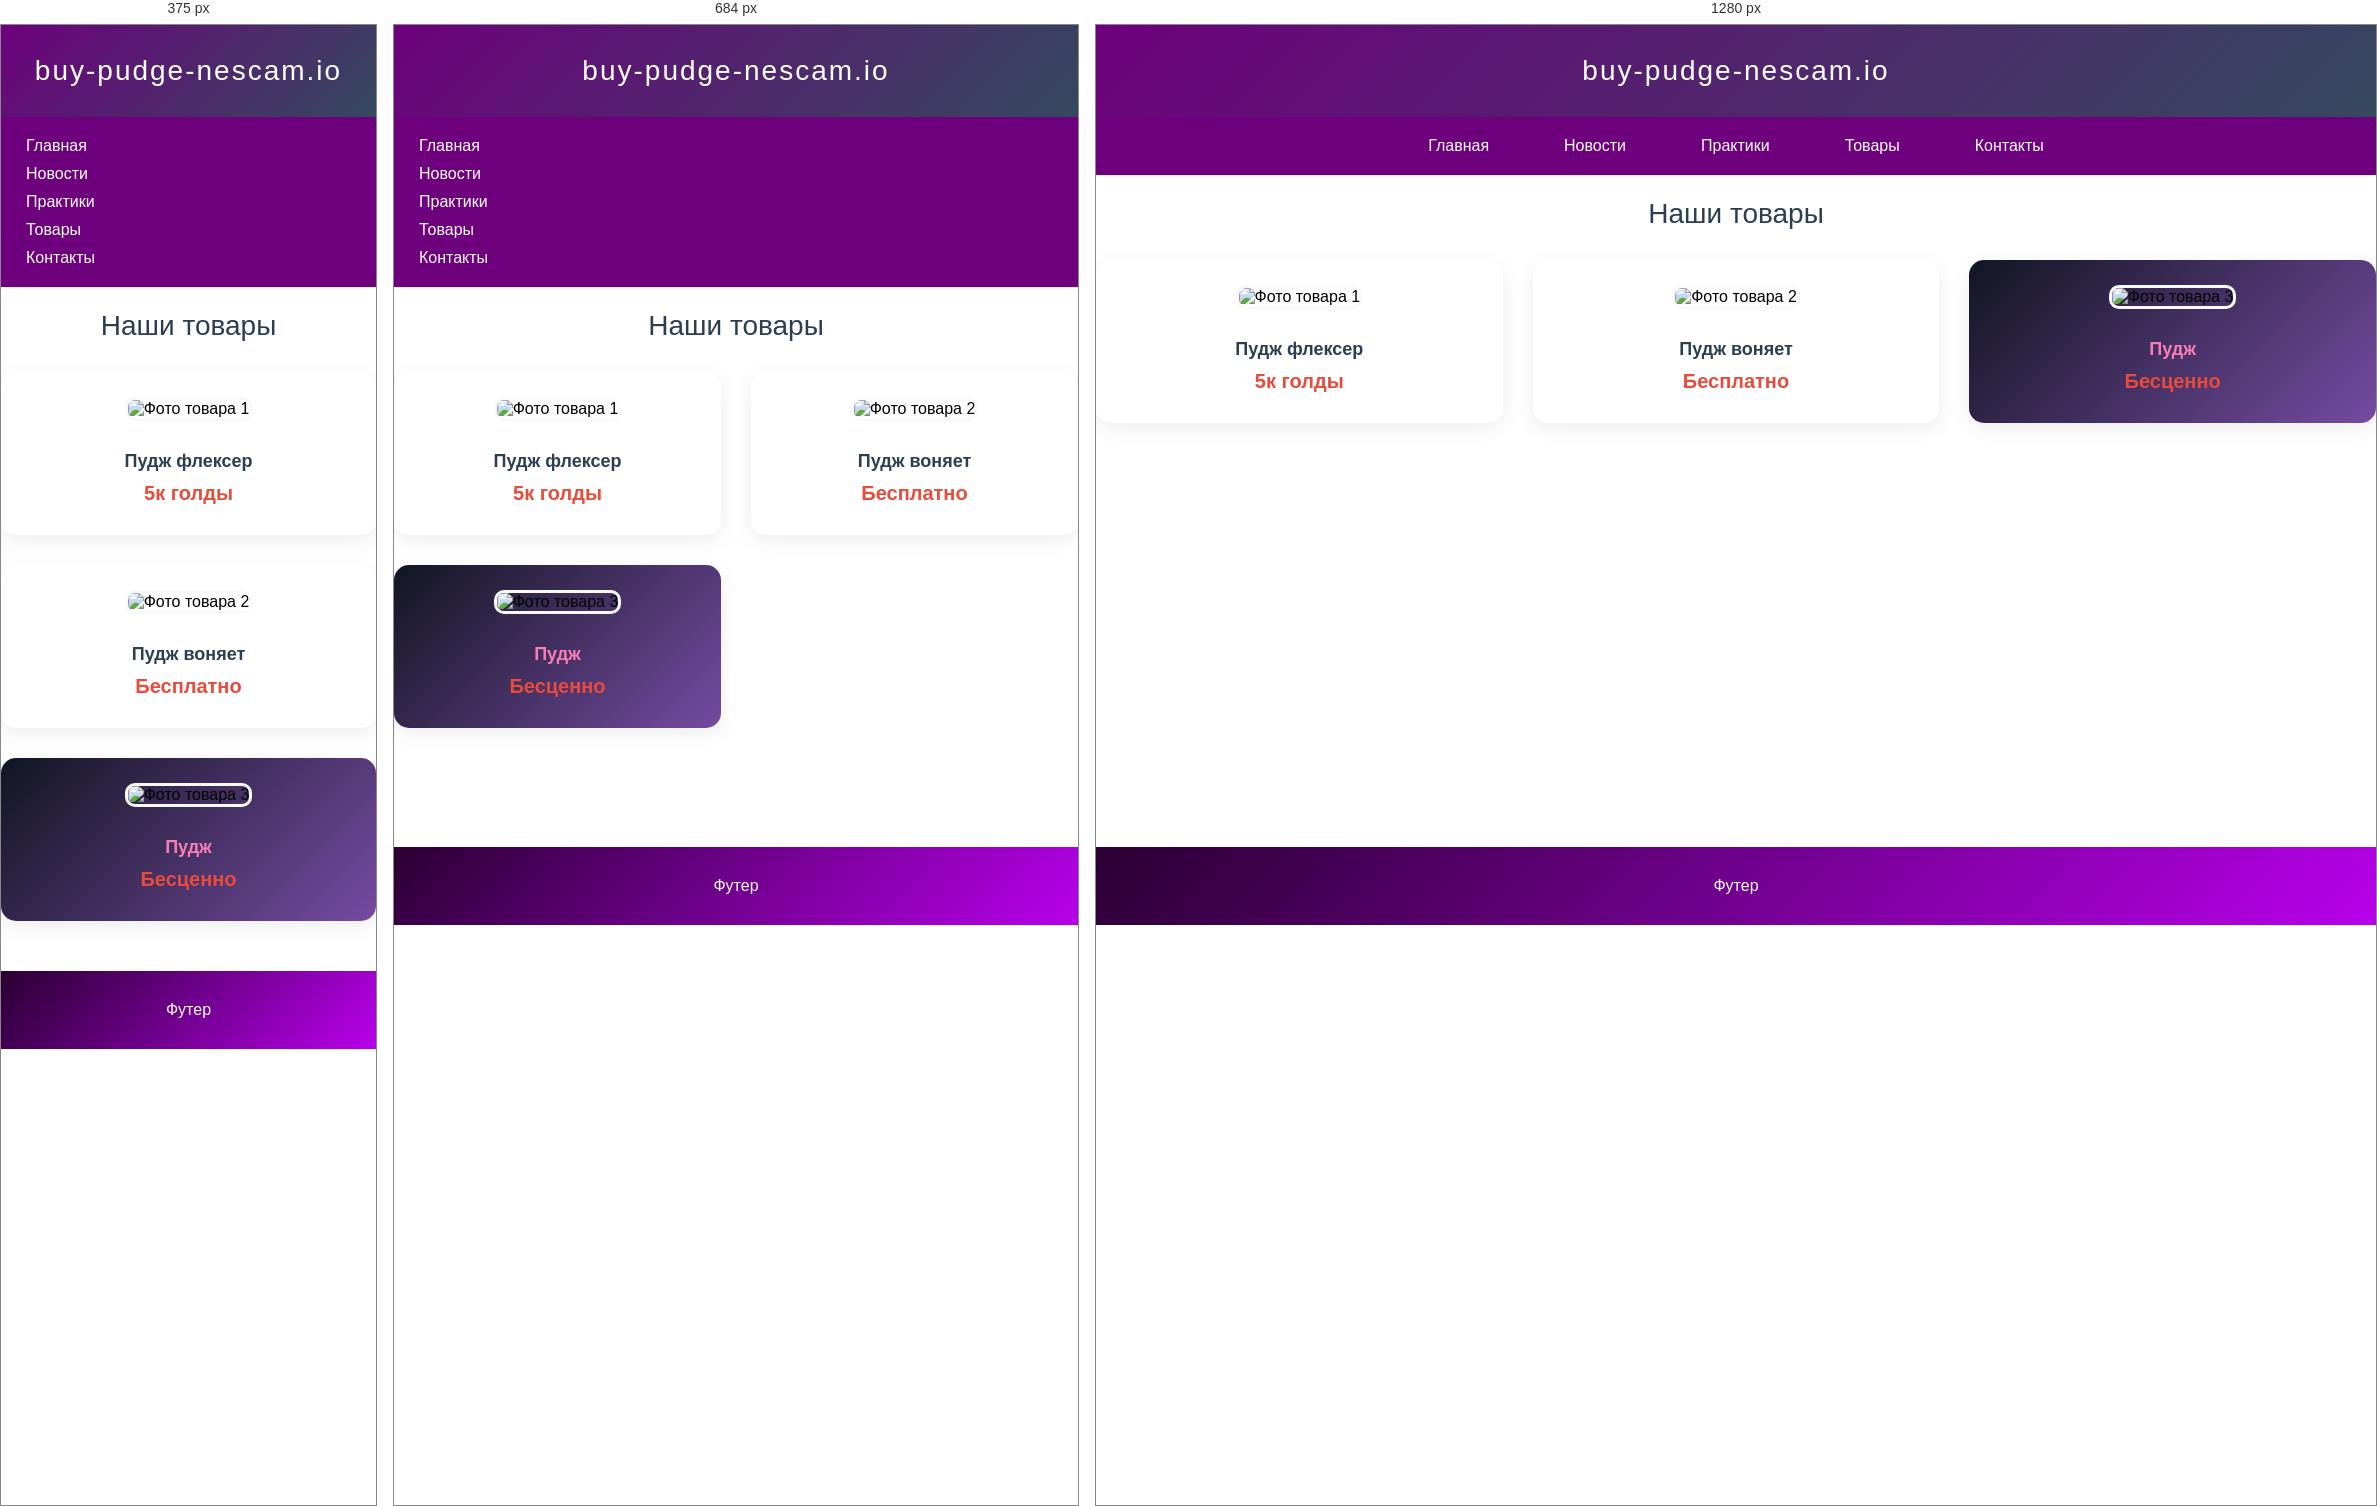
Rendered at 375 px, 684 px and 1280 px, left to right.

<!-- file: goods.html -->

<!DOCTYPE html>
<html lang="ru">
    <head>
        <meta charset="UTF-8">
        <meta name="viewport" content="width=device-width, initial-scale=1.0">
        <title>Товары</title>
        <link rel="stylesheet" href="../style/styles.css">
    </head>
    <body>
        <div class="page-container">
            <div class="header">buy-pudge-nescam.io</div>
            <div class="nav">
                <ul class="nav-list">
                    <li class="nav-item"><a class="nav-link" href="../index.html">Главная</a></li>
                    <li class="nav-item"><a class="nav-link" href="news.html">Новости</a></li>
                    <li class="nav-item"><a class="nav-link" href="practices.html">Практики</a></li> 
                    <li class="nav-item"><a class="nav-link" href="goods.html">Товары</a></li>
                    <li class="nav-item"><a class="nav-link" href="contacts.html">Контакты</a></li>
                </ul>
            </div>
            <div class="content">
                <h2 class="section-title">Наши товары</h2>
                <div class="products-grid">
                    <div class="product-card">
                        <img class="product-image" src="../images/pudge1.gif" alt="Фото товара 1">
                        <h3 class="product-name">Пудж флексер</h3>
                        <p class="product-price">5к голды   </p>
                    </div>
                    <div class="product-card">
                        <img class="product-image" src="../images/pudge2.gif" alt="Фото товара 2">
                        <h3 class="product-name">Пудж воняет</h3>
                        <p class="product-price">Бесплатно  </p>
                    </div>
                    <div class="product-top-card">
                        <img class="product-image" src="../images/pudge3.gif" alt="Фото товара 3">
                        <h3 class="product-top-name">Пудж</h3>
                        <p class="product-price">Бесценно</p>
                    </div>
                </div>
            </div>
            <div class="footer">Футер</div>    
        </div>
    </body>
</html>

/* @media block from styles.css */
@media (max-width: 768px) {
    .nav-list {
        flex-direction: column;
        gap: 10px;
    }
    
    .skills-grid {
        grid-template-columns: 1fr;
    }
    
    .experience-grid {
        grid-template-columns: 1fr;
    }
    
    main.content {
        padding: 20px;
    }
    body {
        background: none;
    }
}

/* @media block from styles.css */
@media (max-width: 600px) {
    dialog {
        margin: 1rem;
        width: calc(100vw - 2rem);
    }
    
    .modal-actions {
        flex-direction: column;
    }
    
    .btn {
        width: 100%;
    }
}